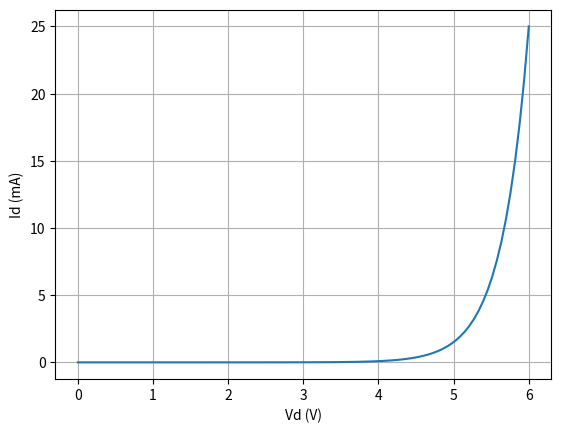
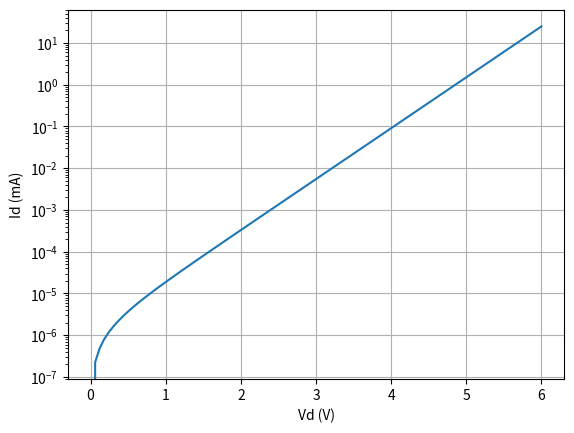

The matplotlib source for these figures, in order:
import numpy as np
import scipy.optimize 
import matplotlib.pyplot as plt

def diode_equation(Vd, Is, N):
    """
    Schockley diode model.  Gives diode current Id as a function of the diode
    voltage Vd.  

    Arguments: 
      Vd = voltage across diode
      Is = saturation current
      N  = ideality factor

    Returns:
      Id = diode current

    """
    Vt = 0.026 # The thermal voltage
    Id = Is*(np.exp(Vd/(N*Vt)) - 1)
    return Id


def fit_diode_model(vdata, idata):
    def cost_func(val):
        Is, N = val
        cost = 0.0
        for Vd, Id in zip(vdata, idata):
            cost += (diode_equation(Vd, Is, N) - Id)**2
        return cost

    Is_guess = 1.0e-12
    N_guess = 2.0
    result = scipy.optimize.fmin(cost_func, (Is_guess, N_guess))
    Is, N = result
    return Is, N


# ---------------------------------------------------------------------------

if __name__ == '__main__':

    # White LED 
    # ---------
    # Foshan NationStar Optoelectronics PN NCD0603W3
    # LSCS: C158100
    # 
    #vdata = [0.0,   2.6,  2.97,  3.13]
    #idata = [0.0, 0.001, 0.010, 0.020]

    #vdata = [0.0, 3.8]
    #idata = [0.0, 0.02]

    #vdata = [0.0, 4.0]
    #idata = [0.0, 0.02]

    vdata = [0.0, 6.0]
    idata = [0.0, 0.025]


    Is, N = fit_diode_model(vdata, idata)
    print()
    print(f'Is = {Is}')
    print(f'N  = {N}')

    for Vd, Id, in zip(vdata, idata):
        Id_model = diode_equation(Vd, Is, N)
        print(f'Vd: {Vd}, Id: {Id}, Id_model: {Id_model}')
    print()

    fig, ax = plt.subplots(1,1)
    Vd = np.linspace(min(vdata),max(vdata),100)
    Id = diode_equation(Vd, Is, N)
    plt.plot(Vd, 1e3*Id)
    ax.set_xlabel('Vd (V)')
    ax.set_ylabel('Id (mA)')
    ax.grid(True)

    fig, ax = plt.subplots(1,1)
    Vd = np.linspace(min(vdata),max(vdata),100)
    Id = diode_equation(Vd, Is, N)
    plt.semilogy(Vd, 1e3*Id)
    ax.set_xlabel('Vd (V)')
    ax.set_ylabel('Id (mA)')
    ax.grid(True)
    plt.show()







